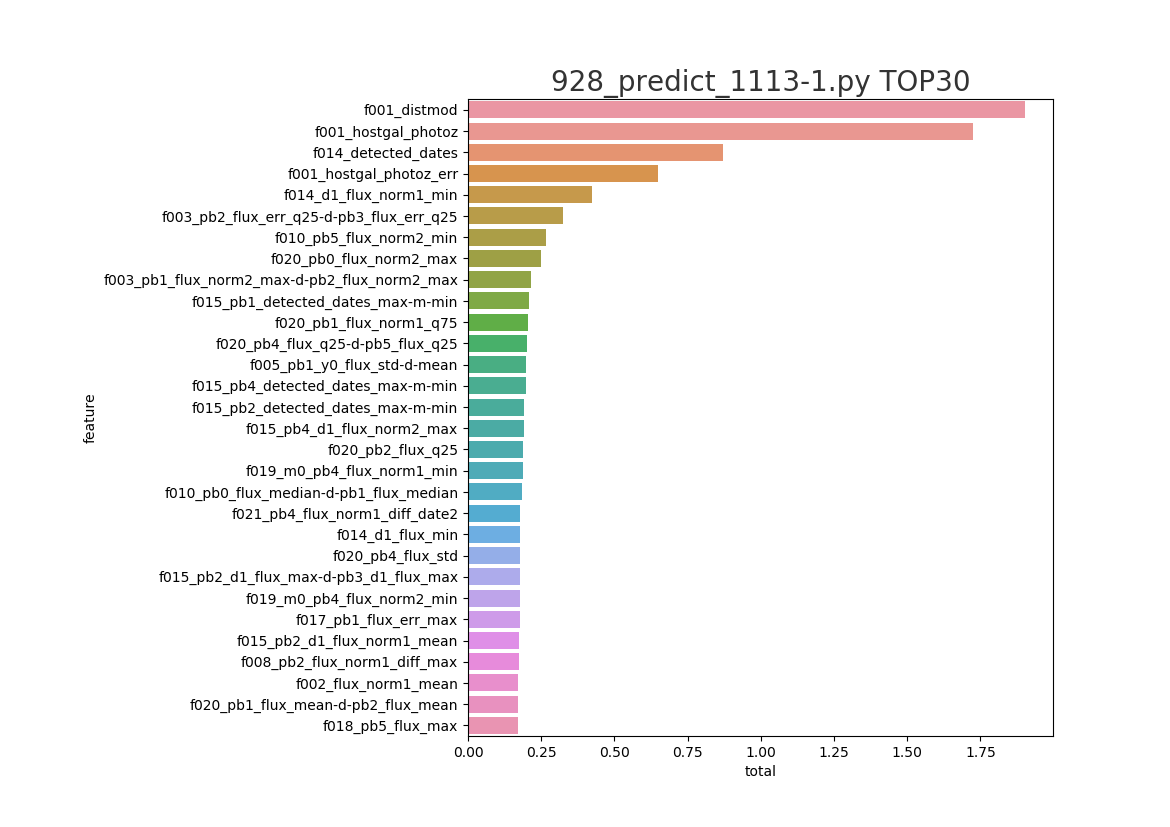

Values plotted in this chart, from the file beside it:
feature, split, gain, total
f001_distmod, 1.0, 0.9028, 1.903
f001_hostgal_photoz, 0.7239, 1.0, 1.724
f014_detected_dates, 0.5112, 0.3604, 0.8716
f001_hostgal_photoz_err, 0.3476, 0.3024, 0.6501
f014_d1_flux_norm1_min, 0.1112, 0.3111, 0.4223
f003_pb2_flux_err_q25-d-pb3_flux_err_q25, 0.1588, 0.164, 0.3227
f010_pb5_flux_norm2_min, 0.0164, 0.2499, 0.2663
f020_pb0_flux_norm2_max, 0.2167, 0.03137, 0.2481
f003_pb1_flux_norm2_max-d-pb2_flux_norm2…, 0.1853, 0.02885, 0.2141
f015_pb1_detected_dates_max-m-min, 0.1002, 0.1091, 0.2093
f020_pb1_flux_norm1_q75, 0.1783, 0.02732, 0.2056
f020_pb4_flux_q25-d-pb5_flux_q25, 0.1863, 0.01674, 0.203
f005_pb1_y0_flux_std-d-mean, 0.1824, 0.01613, 0.1986
f015_pb4_detected_dates_max-m-min, 0.1704, 0.02723, 0.1977
f015_pb2_detected_dates_max-m-min, 0.1451, 0.04686, 0.192
f015_pb4_d1_flux_norm2_max, 0.1717, 0.01801, 0.1897
f020_pb2_flux_q25, 0.1682, 0.02052, 0.1887
f019_m0_pb4_flux_norm1_min, 0.1672, 0.01996, 0.1871
f010_pb0_flux_median-d-pb1_flux_median, 0.1679, 0.01499, 0.1829
f021_pb4_flux_norm1_diff_date2, 0.1639, 0.01417, 0.1781
f014_d1_flux_min, 0.107, 0.07037, 0.1773
f020_pb4_flux_std, 0.1596, 0.01763, 0.1772
f015_pb2_d1_flux_max-d-pb3_d1_flux_max, 0.1563, 0.02086, 0.1772
f019_m0_pb4_flux_norm2_min, 0.1605, 0.01598, 0.1764
f017_pb1_flux_err_max, 0.158, 0.01831, 0.1763
f015_pb2_d1_flux_norm1_mean, 0.1582, 0.01697, 0.1752
f008_pb2_flux_norm1_diff_max, 0.1543, 0.01956, 0.1738
f002_flux_norm1_mean, 0.1305, 0.04107, 0.1716
f020_pb1_flux_mean-d-pb2_flux_mean, 0.15, 0.02052, 0.1706
f018_pb5_flux_max, 0.1446, 0.02492, 0.1695
f003_pb2_flux_err_q25-d-pb5_flux_err_q25, 0.1183, 0.05081, 0.1691
f009_pb1_flux_median-d-pb3_flux_median, 0.1493, 0.01882, 0.1681
f020_pb1_flux_norm2_max-d-min-d-pb3_flux…, 0.1425, 0.02552, 0.168
f003_pb0_flux_q75-d-pb4_flux_q75, 0.144, 0.02383, 0.1678
f011_pb0_flux_norm1_fft_max_amp, 0.1028, 0.06453, 0.1674
f019_m0_pb2_flux_norm1_max, 0.1422, 0.02486, 0.1671
f008_pb5_flux_diff_abs_median, 0.1005, 0.0662, 0.1667
f009_pb1_flux_err_kurt-d-pb3_flux_err_ku…, 0.1538, 0.01287, 0.1666
f015_pb1_d1_flux_norm2_max-d-pb2_d1_flux…, 0.1371, 0.0289, 0.166
f015_pb1_d1_flux_max-d-pb2_d1_flux_max, 0.1396, 0.02612, 0.1657
f012_pb2_flux_norm2_max-d-pb3_flux_norm2…, 0.1456, 0.01917, 0.1648
f020_pb4_flux_median-d-pb5_flux_median, 0.1518, 0.01295, 0.1647
f014_d1_flux_norm1_max-d-min, 0.08199, 0.08214, 0.1641
f011_pb2_flux_err_fft1_amp-d-pb4_flux_er…, 0.1491, 0.015, 0.1641
f019_m0_pb5_flux_norm1_q75, 0.1324, 0.03058, 0.163
f009_pb0_flux_median-d-pb2_flux_median, 0.147, 0.0156, 0.1626
f017_pb3_flux_norm1_min, 0.137, 0.0239, 0.1609
f010_pb1_flux_q25-d-pb4_flux_q25, 0.1472, 0.01361, 0.1608
f015_pb1_d0_flux_std, 0.1435, 0.01683, 0.1603
f003_pb2_flux_err_median-d-pb3_flux_err_…, 0.1055, 0.0543, 0.1598
f010_pb2_flux_std-d-mean-d-pb4_flux_std-…, 0.1468, 0.01287, 0.1596
f015_pb5_d1_flux_norm1_max, 0.09536, 0.06346, 0.1588
f009_pb3_flux_std-d-mean, 0.1415, 0.01724, 0.1588
f010_pb1_flux_std-d-mean-d-pb4_flux_std-…, 0.146, 0.01253, 0.1586
f020_pb5_flux_q75, 0.1341, 0.02436, 0.1585
f021_pb5_flux_diff_abs_date2, 0.1468, 0.01145, 0.1583
f009_pb1_flux_q25-d-pb3_flux_q25, 0.1435, 0.01445, 0.158
f010_pb1_flux_norm1_min, 0.1422, 0.01513, 0.1574
f008_pb0_flux_err_diff_q75, 0.1438, 0.01337, 0.1571
f009_pb1_flux_q25-d-pb5_flux_q25, 0.1403, 0.01614, 0.1565
... 340 more rows
